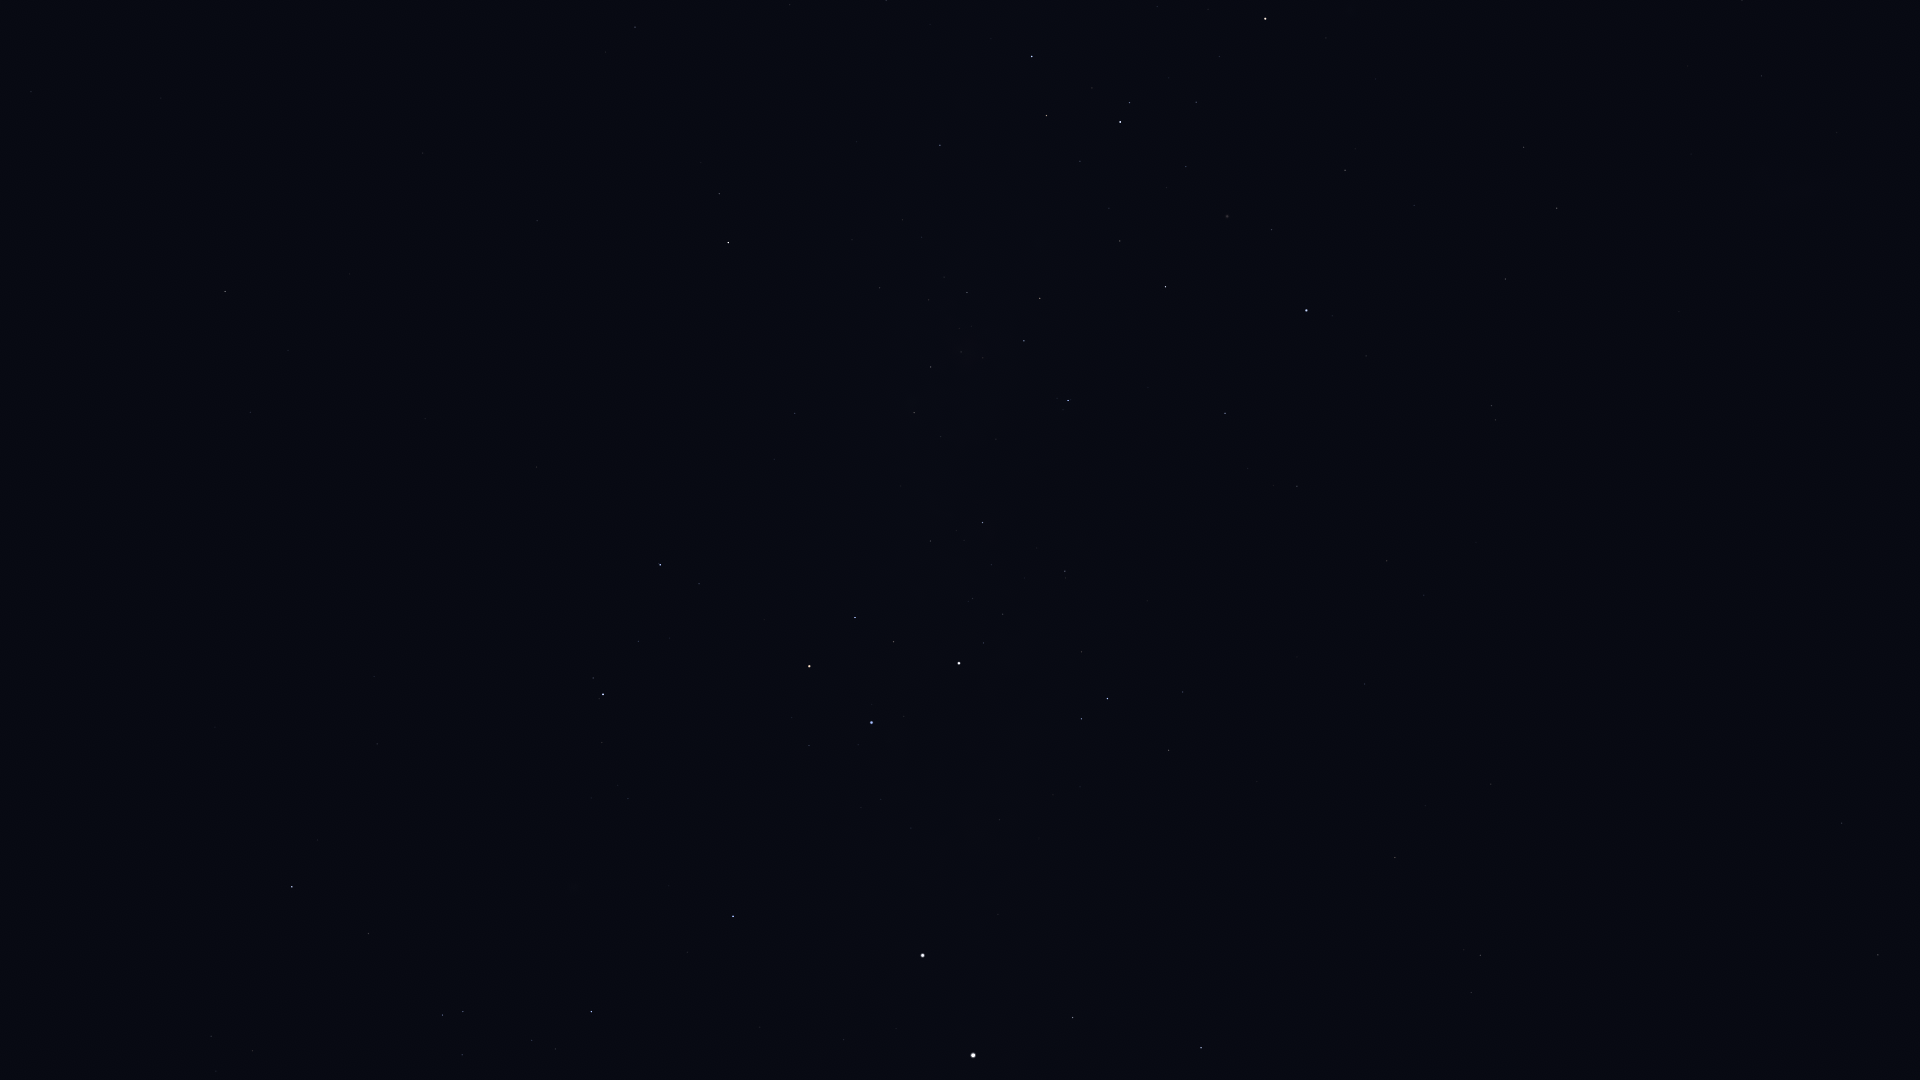

The data file committed next to this chart (first rows):
Star_ID, Name, X, Y
21949, HIP 21949, 1872, 256
25918, HIP 25918, 1736, 363
26380, Bubup, 1742, 292
27100, HIP 27100, 1762, 76
27890, HIP 27890, 1742, 0
34481, HIP 34481, 1557, 208
35228, HIP 35228, 1524, 147
37284, Ceibo, 1555, 418
37504, HIP 37504, 1505, 279
39794, HIP 39794, 1414, 205
40702, HIP 40702, 1492, 406
41037, Avior, 1265, 19
41312, HIP 41312, 1345, 170
42568, HIP 42568, 1219, 56
44382, HIP 44382, 1272, 230
45080, HIP 45080, 1130, 103
45238, Miaplacidus, 1306, 310
45556, Aspidiske, 1120, 122
45941, Markeb, 1032, 56
48235, Natasha, 860, 50
48774, HIP 48774, 940, 145
50099, HIP 50099, 1225, 413
50191, HIP 50191, 635, 27
50371, HIP 50371, 1040, 298
51232, HIP 51232, 967, 292
51839, HIP 51839, 1387, 561
51986, HIP 51986, 719, 194
52419, HIP 52419, 1068, 400
52468, HIP 52468, 983, 358
52521, Macondo, 365, 53
52727, HIP 52727, 728, 242
53253, HIP 53253, 931, 367
54204, HIP 54204, 161, 98
54463, HIP 54463, 914, 413
55174, Hunahpú, 48, 139
56343, HIP 56343, 225, 291
56480, HIP 56480, 774, 459
56561, HIP 56561, 983, 522
57291, Uklun, 872, 521
57363, HIP 57363, 1065, 571
57936, HIP 57936, 250, 412
59196, HIP 59196, 660, 565
59747, Imai, 855, 617
60000, HIP 60000, 1365, 684
60260, Ginan, 894, 642
60644, Tupã, 982, 663
60718, Acrux, 959, 663
60823, HIP 60823, 638, 641
61084, Gacrux, 809, 666
61199, HIP 61199, 1183, 692
61585, HIP 61585, 1107, 699
62322, HIP 62322, 1081, 719
62434, Mimosa, 872, 722
65109, HIP 65109, 292, 887
65936, HIP 65936, 368, 933
66047, Dofida, 572, 912
66657, HIP 66657, 733, 916
67464, HIP 67464, 442, 1015
67472, HIP 67472, 463, 1011
68282, HIP 68282, 532, 1040
... 14 more rows
